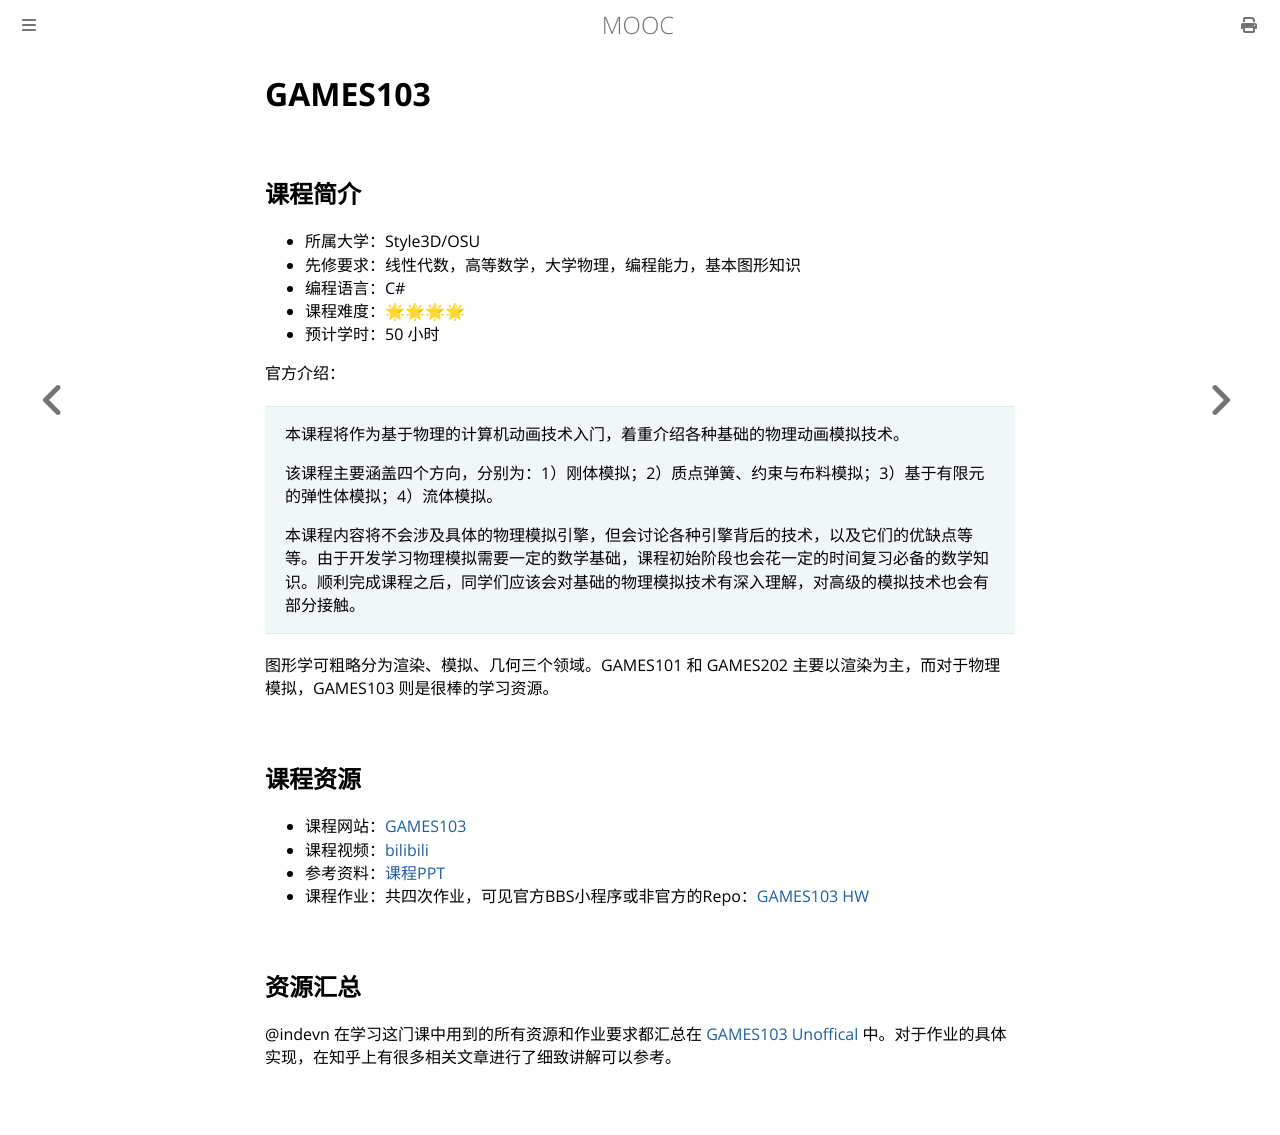

repository: Hanguangwu/MOOC · page: docs/计算机图形学/GAMES103.html · generator: mdbook

# GAMES103

## 课程简介

- 所属大学：Style3D/OSU
- 先修要求：线性代数，高等数学，大学物理，编程能力，基本图形知识
- 编程语言：C#
- 课程难度：🌟🌟🌟🌟
- 预计学时：50 小时

官方介绍：

> 本课程将作为基于物理的计算机动画技术入门，着重介绍各种基础的物理动画模拟技术。
>
> 该课程主要涵盖四个方向，分别为：1）刚体模拟；2）质点弹簧、约束与布料模拟；3）基于有限元的弹性体模拟；4）流体模拟。
>
> 本课程内容将不会涉及具体的物理模拟引擎，但会讨论各种引擎背后的技术，以及它们的优缺点等等。由于开发学习物理模拟需要一定的数学基础，课程初始阶段也会花一定的时间复习必备的数学知识。顺利完成课程之后，同学们应该会对基础的物理模拟技术有深入理解，对高级的模拟技术也会有部分接触。
>

图形学可粗略分为渲染、模拟、几何三个领域。GAMES101 和 GAMES202 主要以渲染为主，而对于物理模拟，GAMES103 则是很棒的学习资源。

## 课程资源

- 课程网站：[GAMES103](http://games-cn.org/games103/)
- 课程视频：[bilibili](https://www.bilibili.com/video/BV12Q4y1S73g)
- 参考资料：[课程PPT](https://www.aliyundrive.com/s/YGuzfDCzw4n/folder/61824d985307bbf3920044b4afd48abb633441f6)
- 课程作业：共四次作业，可见官方BBS小程序或非官方的Repo：[GAMES103 HW](https://github.com/indevn/GAMES103/tree/main/HW)

## 资源汇总

@indevn 在学习这门课中用到的所有资源和作业要求都汇总在 [GAMES103 Unoffical](https://github.com/indevn/GAMES103) 中。对于作业的具体实现，在知乎上有很多相关文章进行了细致讲解可以参考。
